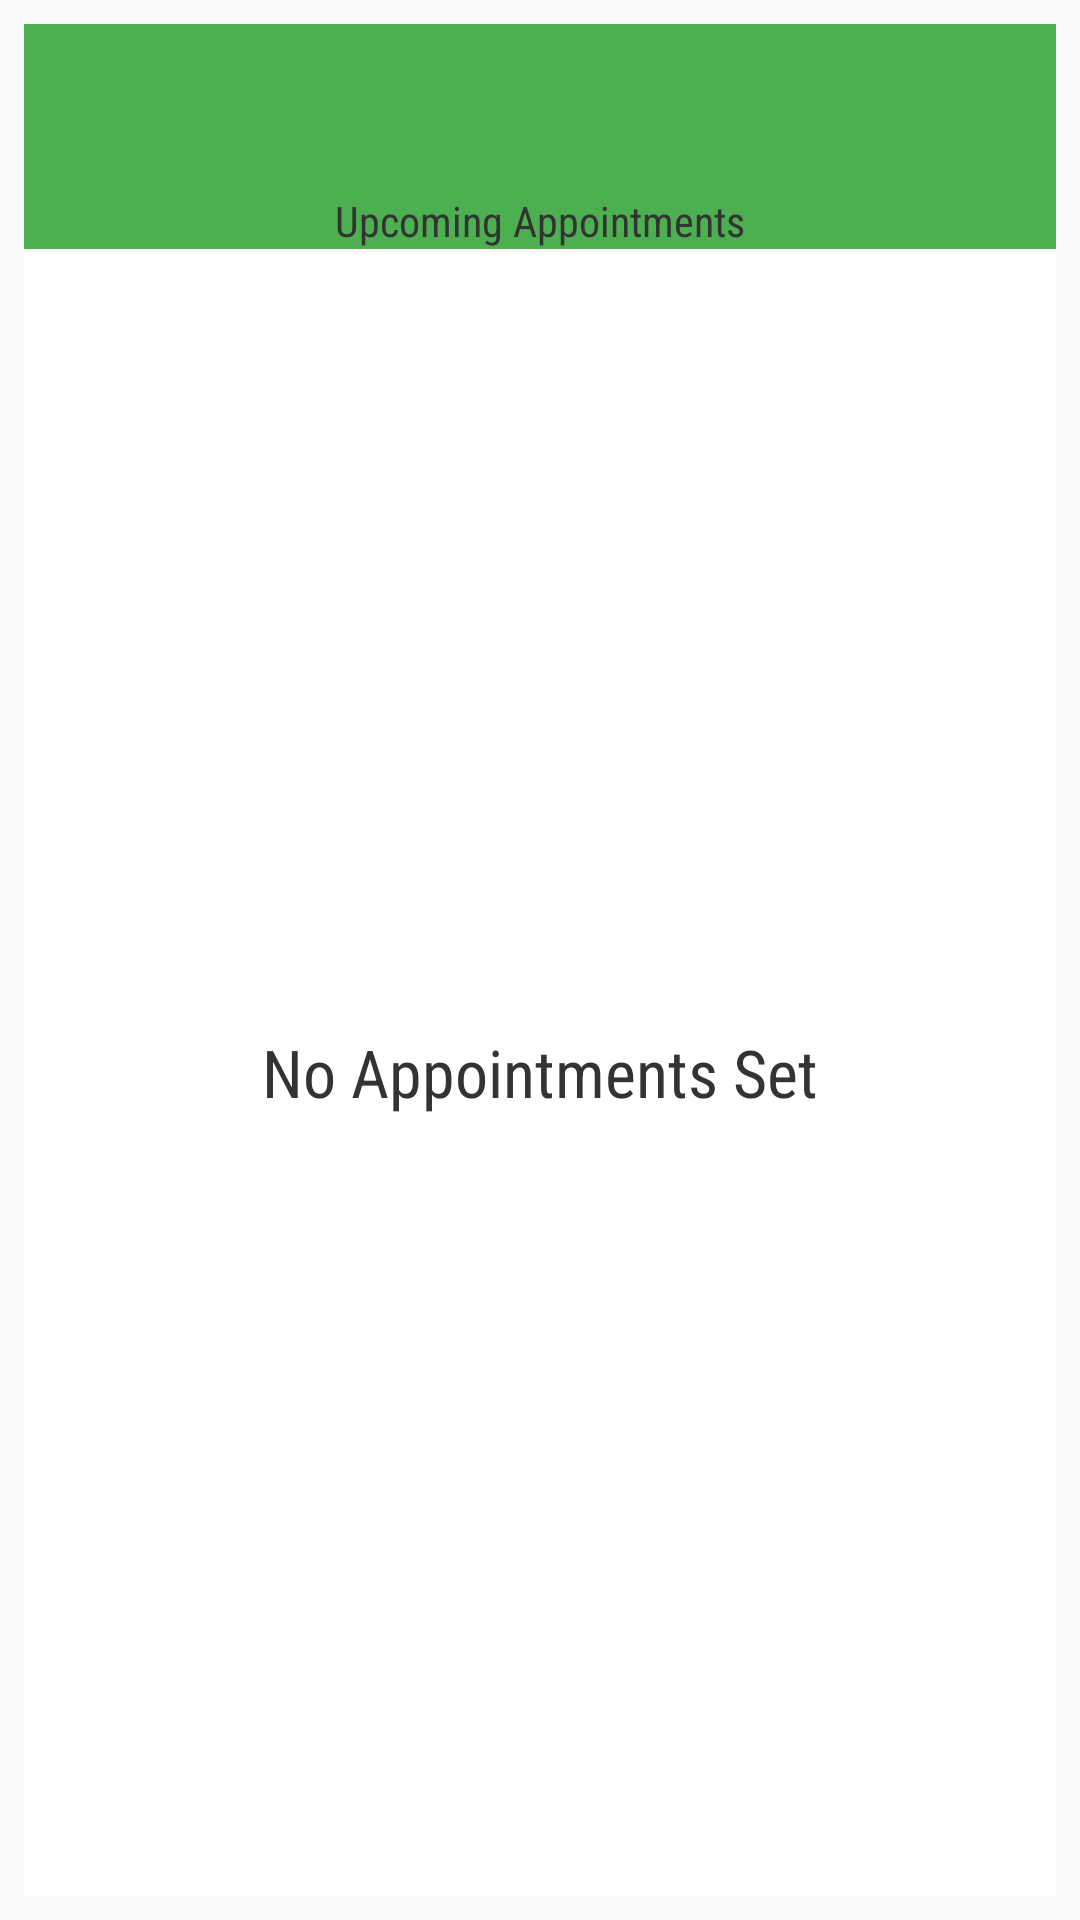

Layout XML and referenced resources for this Android screen:
<!-- AndroidManifest.xml: application theme AppTheme -->
<!-- res/layout/widget_detail.xml -->
<?xml version="1.0" encoding="utf-8"?>
<LinearLayout xmlns:android="http://schemas.android.com/apk/res/android"
    xmlns:tools="http://schemas.android.com/tools"
    android:id="@+id/widget"
    android:layout_width="match_parent"
    android:layout_height="match_parent"
    android:orientation="vertical"
    android:padding="@dimen/widget_margin">

    <FrameLayout
        android:id="@+id/widget_header"
        android:layout_width="match_parent"
        android:layout_height="@dimen/abc_action_bar_default_height_material"
        android:background="@color/colorPrimary">
        <ImageView
            android:layout_width="wrap_content"
            android:layout_height="match_parent"
            android:layout_gravity="center_horizontal"
            android:contentDescription="@string/app_name"
            android:src="@drawable/app_icon" />
    </FrameLayout>

    <TextView
        android:id="@+id/widget_header_text"
        android:layout_width="match_parent"
        android:layout_height="wrap_content"
        android:gravity="center"
        android:fontFamily="sans-serif-condensed"
        android:background="@color/colorPrimary"
        android:textColor="@color/colorTextDark"
        android:text="@string/widget_header"/>

    <FrameLayout
        android:layout_width="match_parent"
        android:layout_height="0dp"
        android:layout_weight="1"
        android:background="@color/colorWhite">

        <ListView
            android:id="@+id/widget_list"
            android:layout_width="match_parent"
            android:layout_height="match_parent"
            android:divider="@null"
            android:dividerHeight="0dp"
            tools:listitem="@layout/widget_detail_list_item"/>
        <TextView
            android:id="@+id/widget_empty"
            android:layout_width="match_parent"
            android:layout_height="match_parent"
            android:gravity="center"
            android:fontFamily="sans-serif-condensed"
            android:textAppearance="?android:textAppearanceLarge"
            android:textColor="@color/colorTextDark"
            android:text="@string/widget_empty_view"/>
    </FrameLayout>

</LinearLayout>
<!-- res/layout/widget_detail_list_item.xml (included above) -->
<?xml version="1.0" encoding="utf-8"?>
<FrameLayout xmlns:android="http://schemas.android.com/apk/res/android"
    xmlns:tools="http://schemas.android.com/tools"
    android:id="@+id/widget_list_item"
    android:layout_width="match_parent"
    android:layout_height="wrap_content"
    android:background="@drawable/touch_selector"
    android:paddingLeft="@dimen/list_item_extra_padding"
    android:paddingRight="@dimen/list_item_extra_padding">

    <LinearLayout
        android:layout_width="match_parent"
        android:layout_height="wrap_content"
        android:gravity="center_vertical"
        android:minHeight="?android:attr/listPreferredItemHeight"
        android:paddingLeft="@dimen/abc_list_item_padding_horizontal_material"
        android:paddingRight="@dimen/abc_list_item_padding_horizontal_material"
        android:orientation="vertical">

        <TextView
            android:id="@+id/widget_appt_datetime"
            android:layout_width="match_parent"
            android:layout_height="wrap_content"
            android:layout_marginRight="4dp"
            android:layout_marginEnd="4dp"
            android:textColor="@color/colorTextDark"
            android:textSize="10sp"
            tools:text="Nov 4 2015 7:00pm"/>

        <LinearLayout
            android:layout_width="match_parent"
            android:layout_height="wrap_content"
            android:layout_marginLeft="10dp"
            android:layout_marginStart="10dp"
            android:gravity="center_vertical"
            android:paddingLeft="@dimen/abc_list_item_padding_horizontal_material"
            android:paddingRight="@dimen/abc_list_item_padding_horizontal_material"
            android:orientation="vertical">

            <TextView
                android:id="@+id/widget_appt_member"
                android:layout_width="match_parent"
                android:layout_height="wrap_content"
                android:layout_gravity="center_vertical"
                android:textColor="@color/colorTextDark"
                android:textSize="10sp"
                tools:text="Barney Rubble"/>

            <TextView
                android:id="@+id/widget_appt_with"
                android:layout_width="match_parent"
                android:layout_height="wrap_content"
                android:layout_gravity="center_vertical"
                android:textColor="@color/colorTextDark"
                android:textSize="8sp"
                android:text="@string/member_meeting_with"/>

            <TextView
                android:id="@+id/widget_appt_interviewer"
                android:layout_width="match_parent"
                android:layout_height="wrap_content"
                android:textAppearance="@style/TextAppearance.AppCompat.Body1"
                android:textColor="@color/colorTextDark"
                android:textSize="10sp"
                tools:text="George Jetson"/>

        </LinearLayout>

    </LinearLayout>
</FrameLayout>
<!-- resources referenced by this layout -->
<resources>
  <color name="colorPrimary">#4CAF50</color>
  <color name="colorTextDark">#333</color>
  <color name="colorWhite">#FFF</color>
  <dimen name="list_item_extra_padding">0dp</dimen>
  <dimen name="widget_margin">8dp</dimen>
  <!-- drawable touch_selector (drawable) -->
  <?xml version="1.0" encoding="utf-8"?>
  <selector xmlns:android="http://schemas.android.com/apk/res/android">
      <item android:state_activated="true" android:state_focused="false"
          android:drawable="@color/activated"/>
  
      <item android:state_window_focused="false" android:drawable="@color/background_material_light" />
  
      
      <item android:state_focused="true"  android:state_enabled="false" android:state_pressed="true" android:drawable="@drawable/abc_list_selector_holo_light" />
      <item android:state_focused="true"  android:state_enabled="false"                              android:drawable="@drawable/abc_list_selector_holo_light" />
      <item android:state_focused="true"                                android:state_pressed="true" android:drawable="@drawable/abc_list_selector_holo_light" />
      <item android:state_focused="false"                               android:state_pressed="true" android:drawable="@drawable/abc_list_selector_holo_light" />
      <item android:state_focused="true"                                                             android:drawable="@drawable/abc_list_selector_holo_light" />
  
      
      <item android:drawable="@android:color/transparent" />
  </selector>
  <string name="app_name">Appointment Scheduler</string>
  <string name="member_meeting_with">is meeting with</string>
  <string name="widget_empty_view">No Appointments Set</string>
  <string name="widget_header">Upcoming Appointments</string>
  <style name="AppTheme" parent="Theme.AppCompat.Light.NoActionBar">
          
          <item name="colorPrimary">@color/colorPrimary</item>
          <item name="colorPrimaryDark">@color/colorPrimaryDark</item>
          <item name="colorAccent">@color/colorAccent</item>
          <item name="android:colorForeground">@color/foreground_material_light</item>
      </style>
  <color name="activated">#E0E0E0</color>
  <color name="colorPrimaryDark">#388E3C</color>
  <color name="colorAccent">#69F0AE</color>
  <color name="foreground_material_light">#020202</color>
</resources>
